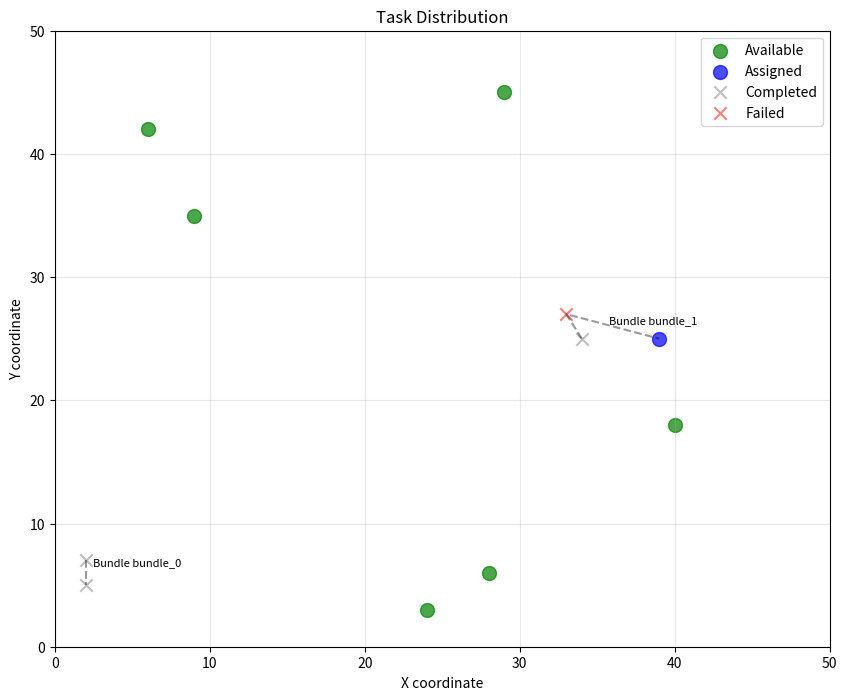

Recreate this plot in Python.
#!/usr/bin/env python3
# -*- coding: utf-8 -*-

"""
Task Manager implementation for the Task Allocation and Auction Mechanisms lesson.

This module implements the generation, management, and evaluation of tasks in
a multi-robot task allocation scenario.
"""

import numpy as np
import matplotlib.pyplot as plt
from typing import Dict, List, Set, Tuple, Union, Optional
import random
import math
import heapq
from dataclasses import dataclass, field

@dataclass
class Task:
    """
    Class representing a task in the multi-robot system.
    
    Tasks have various properties including position, priority, required capabilities,
    and other attributes needed for task allocation.
    """
    id: int
    position: Tuple[int, int]
    priority: float = 1.0
    required_capabilities: Dict[str, float] = field(default_factory=dict)
    completion_time: float = 1.0
    deadline: Optional[int] = None
    energy_cost: float = 1.0
    type: str = "simple"
    team_utility_factor: float = 1.0
    
    # For complex tasks requiring multiple robots
    requires_coalition: bool = False
    role_requirements: Dict[str, Dict[str, float]] = field(default_factory=dict)
    base_utility: float = 10.0
    
    # For bundle tasks (combinatorial auctions)
    bundle_id: Optional[str] = None
    all_tasks: List = field(default_factory=list)
    
    # Dynamic task properties
    arrival_time: int = 0
    expiration_time: Optional[int] = None
    
    # Task state
    assigned: bool = False
    completed: bool = False
    failed: bool = False
    
    def __post_init__(self):
        """Initialize additional attributes after creation."""
        # Calculated at runtime based on auction participants
        self.expected_participants = 3
        self.competition_factor = 0.5

    def is_expired(self, current_time: int) -> bool:
        """Check if task has expired."""
        if self.expiration_time is None:
            return False
        return current_time > self.expiration_time
    
    def is_available(self, current_time: int) -> bool:
        """Check if task is available for allocation."""
        return (not self.assigned and 
                not self.completed and 
                not self.failed and 
                current_time >= self.arrival_time and
                not self.is_expired(current_time))
    
    def __str__(self) -> str:
        """String representation of the task."""
        status = "ASSIGNED" if self.assigned else "AVAILABLE" 
        if self.completed:
            status = "COMPLETED"
        elif self.failed:
            status = "FAILED"
        
        type_desc = f"{self.type}"
        if self.requires_coalition:
            type_desc += " (coalition)"
        if self.bundle_id:
            type_desc += f" (bundle: {self.bundle_id})"
            
        return f"Task {self.id} [{status}]: {type_desc} at {self.position}, priority={self.priority:.1f}"
    
    def __repr__(self) -> str:
        """Detailed string representation of the task."""
        return (f"Task(id={self.id}, type={self.type}, position={self.position}, "
                f"priority={self.priority:.1f}, assigned={self.assigned}, completed={self.completed})")


class TaskManager:
    """
    Manages task generation, tracking, and evaluation in a multi-robot system.
    
    This class is responsible for creating tasks, managing their lifecycle,
    and providing metrics on task completion and allocation efficiency.
    """
    
    def __init__(self, 
                 environment_size: Tuple[int, int],
                 task_complexity_range: Tuple[float, float] = (1.0, 5.0),
                 dynamic: bool = True,
                 task_arrival_rate: float = 0.2,
                 task_types: List[str] = None,
                 capability_types: List[str] = None,
                 verbose: bool = False):
        """
        Initialize the TaskManager with environment parameters.
        
        Args:
            environment_size: (width, height) of the environment grid
            task_complexity_range: Range of task complexity values
            dynamic: Whether tasks arrive dynamically over time
            task_arrival_rate: Probability of new task arrival per time step
            task_types: Available task types (search, rescue, transport, etc.)
            capability_types: Available robot capability types
            verbose: Whether to print detailed debug information
        """
        self.environment_size = environment_size
        self.task_complexity_range = task_complexity_range
        self.dynamic = dynamic
        self.task_arrival_rate = task_arrival_rate
        self.verbose = verbose
        
        # Default task and capability types if none provided
        self.task_types = task_types or ["search", "transport", "monitor", "rescue", "build"]
        self.capability_types = capability_types or ["speed", "lift_capacity", "precision", "sensor_range"]
        
        # Task tracking
        self.tasks = {}  # id -> Task
        self.available_tasks = set()  # ids of available tasks
        self.assigned_tasks = set()  # ids of assigned tasks
        self.completed_tasks = set()  # ids of completed tasks
        self.failed_tasks = set()  # ids of failed tasks
        
        # Bundle management
        self.bundles = {}  # bundle_id -> list of task ids
        
        # Task generation tracking
        self.next_task_id = 0
        self.current_time = 0
        self.max_active_tasks = 20  # Maximum number of active tasks at once
        
        # Statistics
        self.allocation_stats = {
            'time_to_allocation': [],  # Time between task arrival and allocation
            'completion_rate': [],     # Percentage of tasks completed successfully
            'utility_per_task': [],    # Utility gained from each completed task
            'allocation_efficiency': []  # Ratio of allocated to available tasks
        }
        
    def generate_task(self, 
                      task_type: str = None, 
                      position: Tuple[int, int] = None, 
                      priority: float = None,
                      requires_coalition: bool = False,
                      bundle_id: str = None) -> Task:
        """
        Generate a single task with specified or random parameters.
        
        Args:
            task_type: Type of task (or random if None)
            position: Position of task (or random if None)
            priority: Priority level (or random if None)
            requires_coalition: Whether task requires multiple robots
            bundle_id: ID of bundle this task belongs to
            
        Returns:
            Task: The generated task
        """
        # Generate random parameters if not specified
        if task_type is None:
            task_type = random.choice(self.task_types)
            
        if position is None:
            position = (
                random.randint(0, self.environment_size[0] - 1),
                random.randint(0, self.environment_size[1] - 1)
            )
        
        if priority is None:
            # Higher priority for rescue and emergency tasks
            if task_type in ["rescue", "emergency"]:
                priority = random.uniform(3.0, 5.0)
            else:
                priority = random.uniform(1.0, 3.0)
                
        # Generate task complexity and determine required capabilities
        complexity = random.uniform(*self.task_complexity_range)
        required_capabilities = self._generate_required_capabilities(task_type, complexity)
        
        # Determine completion time based on complexity
        completion_time = complexity * random.uniform(0.8, 1.2)
        
        # Determine energy cost based on complexity and type
        energy_cost = complexity * random.uniform(0.5, 1.5)
        
        # Set expiration time for time-sensitive tasks
        expiration_time = None
        if task_type in ["rescue", "emergency"] or random.random() < 0.3:
            # Time-sensitive tasks expire after a while
            expiration_time = self.current_time + int(completion_time * 5)
            
        # Create the task
        task = Task(
            id=self.next_task_id,
            position=position,
            priority=priority,
            required_capabilities=required_capabilities,
            completion_time=completion_time,
            deadline=expiration_time,
            energy_cost=energy_cost,
            type=task_type,
            team_utility_factor=random.uniform(0.8, 1.2),
            requires_coalition=requires_coalition,
            bundle_id=bundle_id,
            arrival_time=self.current_time
        )
        
        # Add coalition requirements if needed
        if requires_coalition:
            task.role_requirements = self._generate_role_requirements(task_type, complexity)
            task.base_utility = complexity * 10.0  # Higher base utility for complex tasks
            
        # Increment task ID counter
        self.next_task_id += 1
        
        return task
    
    def _generate_required_capabilities(self, task_type: str, complexity: float) -> Dict[str, float]:
        """Generate required capabilities based on task type and complexity."""
        required_capabilities = {}
        
        # Different task types require different capabilities
        if task_type == "transport":
            required_capabilities["lift_capacity"] = complexity * random.uniform(0.8, 1.2)
            if random.random() < 0.3:
                required_capabilities["speed"] = complexity * 0.5
                
        elif task_type == "search":
            required_capabilities["sensor_range"] = complexity * random.uniform(0.8, 1.2)
            required_capabilities["speed"] = complexity * 0.7
            
        elif task_type == "rescue":
            required_capabilities["lift_capacity"] = complexity * 0.7
            required_capabilities["precision"] = complexity * random.uniform(0.8, 1.2)
            
        elif task_type == "monitor":
            required_capabilities["sensor_range"] = complexity * random.uniform(0.8, 1.2)
            
        elif task_type == "build":
            required_capabilities["precision"] = complexity * random.uniform(0.8, 1.2)
            required_capabilities["lift_capacity"] = complexity * 0.6
        
        # Add random capabilities with small probability
        for cap in self.capability_types:
            if cap not in required_capabilities and random.random() < 0.2:
                required_capabilities[cap] = complexity * random.uniform(0.3, 0.7)
                
        return required_capabilities
    
    def _generate_role_requirements(self, task_type: str, complexity: float) -> Dict[str, Dict[str, float]]:
        """Generate role requirements for coalition tasks."""
        roles = {}
        
        if task_type == "transport":
            # Heavy transport might need lifters and navigators
            roles["lifter"] = {"lift_capacity": complexity * 1.2}
            roles["navigator"] = {"sensor_range": complexity * 0.8, "speed": complexity * 0.6}
            
        elif task_type == "rescue":
            # Rescue missions might need scouts and operators
            roles["scout"] = {"sensor_range": complexity * 1.1, "speed": complexity}
            roles["operator"] = {"precision": complexity, "lift_capacity": complexity * 0.7}
            
        elif task_type == "build":
            # Building tasks might need different specialists
            roles["assembler"] = {"precision": complexity * 1.1}
            roles["supplier"] = {"lift_capacity": complexity, "speed": complexity * 0.8}
            
        else:
            # Default coalition roles
            roles["operator"] = {self.capability_types[0]: complexity}
            roles["assistant"] = {self.capability_types[1]: complexity * 0.8}
            
        return roles
    
    def generate_task_batch(self, n_tasks: int, include_complex: bool = True) -> List[Task]:
        """
        Generate a batch of tasks for static allocation scenarios.
        
        Args:
            n_tasks: Number of tasks to generate
            include_complex: Whether to include complex (coalition) tasks
            
        Returns:
            List[Task]: Generated tasks
        """
        tasks = []
        
        # Generate some tasks in bundles (for combinatorial auctions)
        bundle_count = n_tasks // 5  # About 20% of tasks in bundles
        for i in range(bundle_count):
            bundle_id = f"bundle_{i}"
            bundle_size = random.randint(2, 3)  # 2-3 tasks per bundle
            bundle_position = (
                random.randint(0, self.environment_size[0] - 1),
                random.randint(0, self.environment_size[1] - 1)
            )
            bundle_tasks = []
            
            # Generate tasks for this bundle
            for j in range(bundle_size):
                # Tasks in a bundle are close to each other
                position = (
                    min(max(0, bundle_position[0] + random.randint(-3, 3)), self.environment_size[0] - 1),
                    min(max(0, bundle_position[1] + random.randint(-3, 3)), self.environment_size[1] - 1)
                )
                
                task = self.generate_task(
                    task_type=random.choice(self.task_types),
                    position=position,
                    bundle_id=bundle_id
                )
                bundle_tasks.append(task)
                tasks.append(task)
                
            # Link tasks to each other
            for task in bundle_tasks:
                task.all_tasks = bundle_tasks
                
            # Track bundle
            self.bundles[bundle_id] = [task.id for task in bundle_tasks]
            
        # Generate remaining tasks
        remaining_count = n_tasks - len(tasks)
        complex_count = remaining_count // 4 if include_complex else 0  # About 25% complex tasks
        
        # Add complex tasks (requiring coalitions)
        for _ in range(complex_count):
            task = self.generate_task(requires_coalition=True)
            tasks.append(task)
            
        # Add regular tasks
        for _ in range(remaining_count - complex_count):
            task = self.generate_task()
            tasks.append(task)
            
        # Add tasks to manager's tracking
        for task in tasks:
            self.tasks[task.id] = task
            self.available_tasks.add(task.id)
            
        return tasks
    
    def update_tasks(self, time_step: int) -> Dict[str, List[Task]]:
        """
        Update task states and generate new tasks for dynamic scenarios.
        
        Args:
            time_step: Current time step
            
        Returns:
            Dict: {'new': new_tasks, 'expired': expired_tasks}
        """
        self.current_time = time_step
        new_tasks = []
        expired_tasks = []
        
        # Check for task expiration
        for task_id in list(self.available_tasks):
            task = self.tasks[task_id]
            if task.is_expired(time_step):
                self.available_tasks.remove(task_id)
                self.failed_tasks.add(task_id)
                task.failed = True
                expired_tasks.append(task)
                
        # Generate new tasks if dynamic mode is enabled
        if self.dynamic and len(self.available_tasks) + len(self.assigned_tasks) < self.max_active_tasks:
            # Generate tasks with probability based on arrival rate
            if random.random() < self.task_arrival_rate:
                # Occasionally generate bundles
                if random.random() < 0.2:
                    bundle_id = f"bundle_{time_step}_{random.randint(0, 999)}"
                    bundle_size = random.randint(2, 3)
                    bundle_position = (
                        random.randint(0, self.environment_size[0] - 1),
                        random.randint(0, self.environment_size[1] - 1)
                    )
                    bundle_tasks = []
                    
                    for _ in range(bundle_size):
                        position = (
                            min(max(0, bundle_position[0] + random.randint(-3, 3)), self.environment_size[0] - 1),
                            min(max(0, bundle_position[1] + random.randint(-3, 3)), self.environment_size[1] - 1)
                        )
                        
                        task = self.generate_task(position=position, bundle_id=bundle_id)
                        bundle_tasks.append(task)
                        new_tasks.append(task)
                        
                    # Link tasks to each other
                    for task in bundle_tasks:
                        task.all_tasks = bundle_tasks
                        
                    # Track bundle
                    self.bundles[bundle_id] = [task.id for task in bundle_tasks]
                    
                # Occasionally generate complex tasks
                elif random.random() < 0.25:
                    task = self.generate_task(requires_coalition=True)
                    new_tasks.append(task)
                    
                # Generate regular task
                else:
                    task = self.generate_task()
                    new_tasks.append(task)
        
        # Add new tasks to tracking
        for task in new_tasks:
            self.tasks[task.id] = task
            self.available_tasks.add(task.id)
            
        return {'new': new_tasks, 'expired': expired_tasks}
    
    def assign_task(self, task_id: int, robot_id: int) -> bool:
        """
        Mark a task as assigned to a robot.
        
        Args:
            task_id: ID of the task to assign
            robot_id: ID of the robot receiving the assignment
            
        Returns:
            bool: Success of assignment
        """
        if task_id not in self.available_tasks:
            return False
            
        task = self.tasks[task_id]
        task.assigned = True
        task.assigned_to = robot_id
        task.assignment_time = self.current_time
        
        # Update tracking sets
        self.available_tasks.remove(task_id)
        self.assigned_tasks.add(task_id)
        
        # Update statistics
        self.allocation_stats['time_to_allocation'].append(
            self.current_time - task.arrival_time
        )
        
        return True
    
    def mark_task_completed(self, task_id: int, success: bool = True) -> None:
        """
        Mark a task as completed or failed.
        
        Args:
            task_id: ID of the task to update
            success: Whether the task was completed successfully
        """
        # DEBUG
        if self.verbose:
            print(f"Marking task {task_id} as {'completed' if success else 'failed'}")
        
        if task_id not in self.assigned_tasks:
            if self.verbose:
                print(f"Task {task_id} is not in assigned_tasks set! Current assigned tasks: {self.assigned_tasks}")
            return
            
        task = self.tasks[task_id]
        self.assigned_tasks.remove(task_id)
        
        if success:
            task.completed = True
            self.completed_tasks.add(task_id)
            if self.verbose:
                print(f"Task {task_id} marked as completed. Completed tasks: {self.completed_tasks}")
        else:
            task.failed = True
            self.failed_tasks.add(task_id)
            if self.verbose:
                print(f"Task {task_id} marked as failed. Failed tasks: {self.failed_tasks}")
            
        # Update statistics
        if success:
            self.allocation_stats['utility_per_task'].append(
                task.priority * task.completion_time  # Simple utility metric
            )
    
    def evaluate_completion(self, task: Task, robot_capabilities: Dict[str, float]) -> bool:
        """
        Evaluate whether a robot can complete a task based on its capabilities.
        
        Args:
            task: The task to evaluate
            robot_capabilities: Robot's capabilities
            
        Returns:
            bool: Whether robot can complete the task
        """
        # For coalition tasks, a single robot cannot complete
        if task.requires_coalition:
            return False
            
        # Check each required capability
        for cap, level in task.required_capabilities.items():
            robot_level = robot_capabilities.get(cap, 0.0)
            if robot_level < level:
                return False
                
        return True
    
    def calculate_global_utility(self, allocation: Dict[int, List[int]]) -> float:
        """
        Calculate the global utility of a task allocation.
        
        Args:
            allocation: Dictionary mapping robot IDs to lists of task IDs
            
        Returns:
            float: Total utility of the allocation
        """
        total_utility = 0.0
        
        # Sum up utilities for all allocated tasks
        for robot_id, task_ids in allocation.items():
            for task_id in task_ids:
                if task_id in self.tasks:
                    task = self.tasks[task_id]
                    
                    # Calculate task utility (could be more complex in practice)
                    task_utility = task.priority * task.completion_time
                    
                    # Consider bundle synergies
                    if task.bundle_id:
                        # Check if all tasks in bundle are allocated to this robot
                        bundle_ids = self.bundles.get(task.bundle_id, [])
                        if all(t_id in task_ids for t_id in bundle_ids):
                            task_utility *= 1.2  # Bundle synergy bonus
                            
                    total_utility += task_utility
        
        return total_utility
    
    def get_available_tasks(self) -> List[Task]:
        """Get list of currently available tasks."""
        return [self.tasks[task_id] for task_id in self.available_tasks]
    
    def get_assigned_tasks(self) -> List[Task]:
        """Get list of currently assigned tasks."""
        return [self.tasks[task_id] for task_id in self.assigned_tasks]
    
    def get_completed_tasks(self) -> List[Task]:
        """Get list of completed tasks."""
        return [self.tasks[task_id] for task_id in self.completed_tasks]
    
    def get_failed_tasks(self) -> List[Task]:
        """Get list of failed tasks."""
        return [self.tasks[task_id] for task_id in self.failed_tasks]
    
    def visualize_task_distribution(self) -> plt.Figure:
        """
        Create visualization of task distribution in the environment.
        
        Returns:
            matplotlib.figure.Figure: Figure with visualization
        """
        fig, ax = plt.subplots(figsize=(10, 8))
        
        # Set up the plot
        ax.set_xlim(0, self.environment_size[0])
        ax.set_ylim(0, self.environment_size[1])
        ax.set_xlabel('X coordinate')
        ax.set_ylabel('Y coordinate')
        ax.set_title('Task Distribution')
        ax.grid(True, alpha=0.3)
        
        # Plot available tasks
        available_x = [self.tasks[tid].position[0] for tid in self.available_tasks]
        available_y = [self.tasks[tid].position[1] for tid in self.available_tasks]
        ax.scatter(available_x, available_y, color='green', marker='o', s=100, 
                  label='Available', alpha=0.7)
        
        # Plot assigned tasks
        assigned_x = [self.tasks[tid].position[0] for tid in self.assigned_tasks]
        assigned_y = [self.tasks[tid].position[1] for tid in self.assigned_tasks]
        ax.scatter(assigned_x, assigned_y, color='blue', marker='o', s=100, 
                  label='Assigned', alpha=0.7)
        
        # Plot completed tasks
        completed_x = [self.tasks[tid].position[0] for tid in self.completed_tasks]
        completed_y = [self.tasks[tid].position[1] for tid in self.completed_tasks]
        ax.scatter(completed_x, completed_y, color='gray', marker='x', s=80, 
                  label='Completed', alpha=0.5)
        
        # Plot failed tasks
        failed_x = [self.tasks[tid].position[0] for tid in self.failed_tasks]
        failed_y = [self.tasks[tid].position[1] for tid in self.failed_tasks]
        ax.scatter(failed_x, failed_y, color='red', marker='x', s=80, 
                  label='Failed', alpha=0.5)
        
        # Mark task bundles with connecting lines
        for bundle_id, task_ids in self.bundles.items():
            points_x = []
            points_y = []
            for task_id in task_ids:
                if task_id in self.tasks:
                    task = self.tasks[task_id]
                    points_x.append(task.position[0])
                    points_y.append(task.position[1])
            
            if points_x:
                ax.plot(points_x, points_y, 'k--', alpha=0.4)
                center_x = sum(points_x) / len(points_x)
                center_y = sum(points_y) / len(points_y)
                ax.annotate(f"Bundle {bundle_id}", (center_x, center_y), 
                           xytext=(5, 5), textcoords='offset points', fontsize=8)
        
        # Add legend
        ax.legend()
        
        return fig
    
    def get_allocation_metrics(self) -> Dict:
        """
        Calculate and return metrics about task allocation performance.
        
        Returns:
            Dict: Performance metrics
        """
        metrics = {}
        
        # Task completion rate
        total_finished = len(self.completed_tasks) + len(self.failed_tasks)
        if total_finished > 0:
            metrics['completion_rate'] = len(self.completed_tasks) / total_finished
        else:
            metrics['completion_rate'] = 0.0
            
        # Average time to allocation
        if self.allocation_stats['time_to_allocation']:
            metrics['avg_time_to_allocation'] = sum(self.allocation_stats['time_to_allocation']) / len(self.allocation_stats['time_to_allocation'])
        else:
            metrics['avg_time_to_allocation'] = 0.0
            
        # Average utility per task
        if self.allocation_stats['utility_per_task']:
            metrics['avg_utility_per_task'] = sum(self.allocation_stats['utility_per_task']) / len(self.allocation_stats['utility_per_task'])
        else:
            metrics['avg_utility_per_task'] = 0.0
            
        # Current allocation efficiency
        total_tasks = len(self.available_tasks) + len(self.assigned_tasks)
        if total_tasks > 0:
            metrics['current_allocation_efficiency'] = len(self.assigned_tasks) / total_tasks
        else:
            metrics['current_allocation_efficiency'] = 0.0
            
        return metrics
    
# Example usage
if __name__ == "__main__":
    # Initialize task manager
    manager = TaskManager(
        environment_size=(50, 50),
        task_complexity_range=(1.0, 5.0),
        dynamic=True,
        task_arrival_rate=0.3
    )
    
    # Generate some initial tasks
    initial_tasks = manager.generate_task_batch(10, include_complex=True)
    print(f"Generated {len(initial_tasks)} initial tasks")
    
    # Assign some tasks
    for i, task in enumerate(initial_tasks[:5]):
        manager.assign_task(task.id, i % 3)  # Assign to robots 0, 1, 2
    
    # Complete some tasks
    for task in initial_tasks[:3]:
        manager.mark_task_completed(task.id, success=True)
    
    # Fail one task
    manager.mark_task_completed(initial_tasks[3].id, success=False)
    
    # Simulate some time steps
    for t in range(1, 6):
        updates = manager.update_tasks(t)
        print(f"Time step {t}:")
        print(f"  New tasks: {len(updates['new'])}")
        print(f"  Expired tasks: {len(updates['expired'])}")
    
    # Display current task counts
    print("\nTask status:")
    print(f"Available: {len(manager.available_tasks)}")
    print(f"Assigned: {len(manager.assigned_tasks)}")
    print(f"Completed: {len(manager.completed_tasks)}")
    print(f"Failed: {len(manager.failed_tasks)}")
    
    # Display metrics
    metrics = manager.get_allocation_metrics()
    print("\nPerformance metrics:")
    for key, value in metrics.items():
        print(f"{key}: {value:.2f}")
    
    # Visualize task distribution
    fig = manager.visualize_task_distribution()
    plt.show()